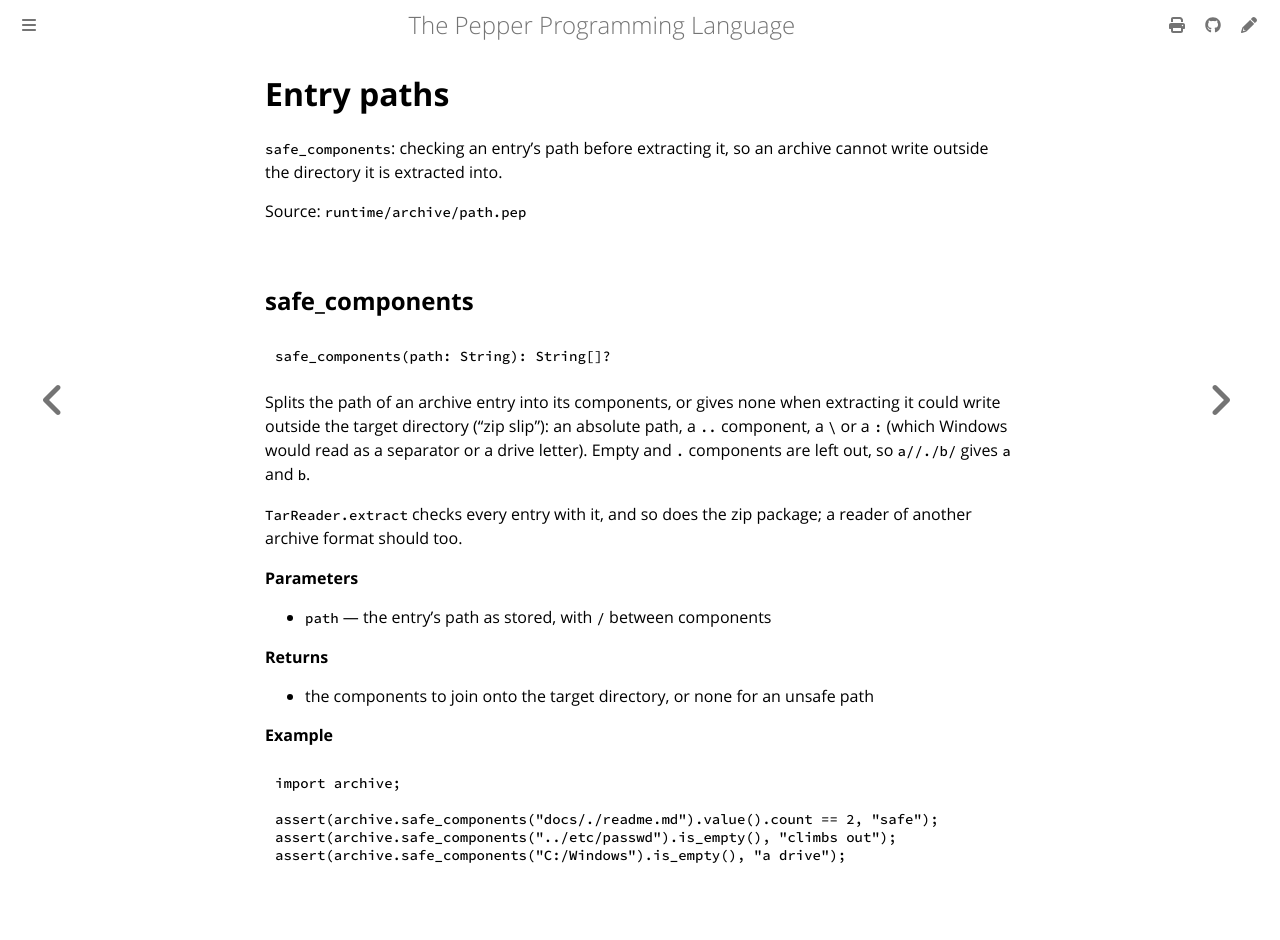

repository: pep-lang/pepper · page: 0.9.1/reference/archive-path.html · generator: mdbook

<!-- Generated from runtime/archive/path.pep by `pep-doc reference`. Do not edit. -->

# Entry paths

`safe_components`: checking an entry's path before extracting it, so an
archive cannot write outside the directory it is extracted into.

Source: `runtime/archive/path.pep`

## safe_components

```pepper
safe_components(path: String): String[]?
```

Splits the path of an archive entry into its components, or gives none
when extracting it could write outside the target directory ("zip
slip"): an absolute path, a `..` component, a `\` or a `:` (which
Windows would read as a separator or a drive letter). Empty and `.`
components are left out, so `a//./b/` gives `a` and `b`.

`TarReader.extract` checks every entry with it, and so does the zip
package; a reader of another archive format should too.

**Parameters**
- `path` — the entry's path as stored, with `/` between components

**Returns**
- the components to join onto the target directory, or none for an unsafe path

**Example**
```pepper
import archive;

assert(archive.safe_components("docs/./readme.md").value().count == 2, "safe");
assert(archive.safe_components("../etc/passwd").is_empty(), "climbs out");
assert(archive.safe_components("C:/Windows").is_empty(), "a drive");
```
